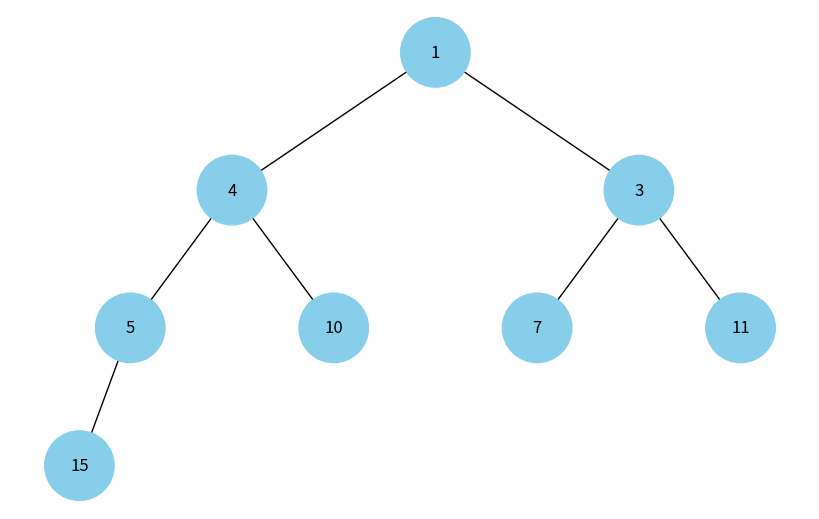

Write Python code to recreate this figure.
import uuid
import heapq
import networkx as nx
import matplotlib.pyplot as plt

class Node:
    def __init__(self, key, color="skyblue"):
        self.left = None
        self.right = None
        self.val = key
        self.color = color  
        self.id = str(uuid.uuid4())  

def add_edges(graph, node, pos, x=0, y=0, layer=1):
    if node is not None:
        graph.add_node(node.id, color=node.color, label=node.val)  # Використання id та збереження значення вузла
        if node.left:
            graph.add_edge(node.id, node.left.id)
            l = x - 1 / 2 ** layer
            pos[node.left.id] = (l, y - 1)
            l = add_edges(graph, node.left, pos, x=l, y=y - 1, layer=layer + 1)
        if node.right:
            graph.add_edge(node.id, node.right.id)
            r = x + 1 / 2 ** layer
            pos[node.right.id] = (r, y - 1)
            r = add_edges(graph, node.right, pos, x=r, y=y - 1, layer=layer + 1)
    return graph

def draw_tree(tree_root):
    tree = nx.DiGraph()
    pos = {tree_root.id: (0, 0)}
    tree = add_edges(tree, tree_root, pos)

    colors = [node[1]['color'] for node in tree.nodes(data=True)]
    labels = {node[0]: node[1]['label'] for node in tree.nodes(data=True)}  # Використовуйте значення вузла для міток

    plt.figure(figsize=(8, 5))
    nx.draw(tree, pos=pos, labels=labels, arrows=False, node_size=2500, node_color=colors)
    plt.show()

def insert_node(arr, index):
    if index < len(arr):
        node = Node(arr[index])
        node.left = insert_node(arr, 2 * index +1)
        node.right = insert_node(arr, 2 * index +2)
        return node
    return None

def heap_visual(arr):
    heapq.heapify(arr)
    root = insert_node(arr, 0 )
    draw_tree(root)




nums = [4, 10, 3, 5, 1, 7 , 11,15]
heap_visual(nums)  # Output: [1, 4, 3, 5, 10,]
